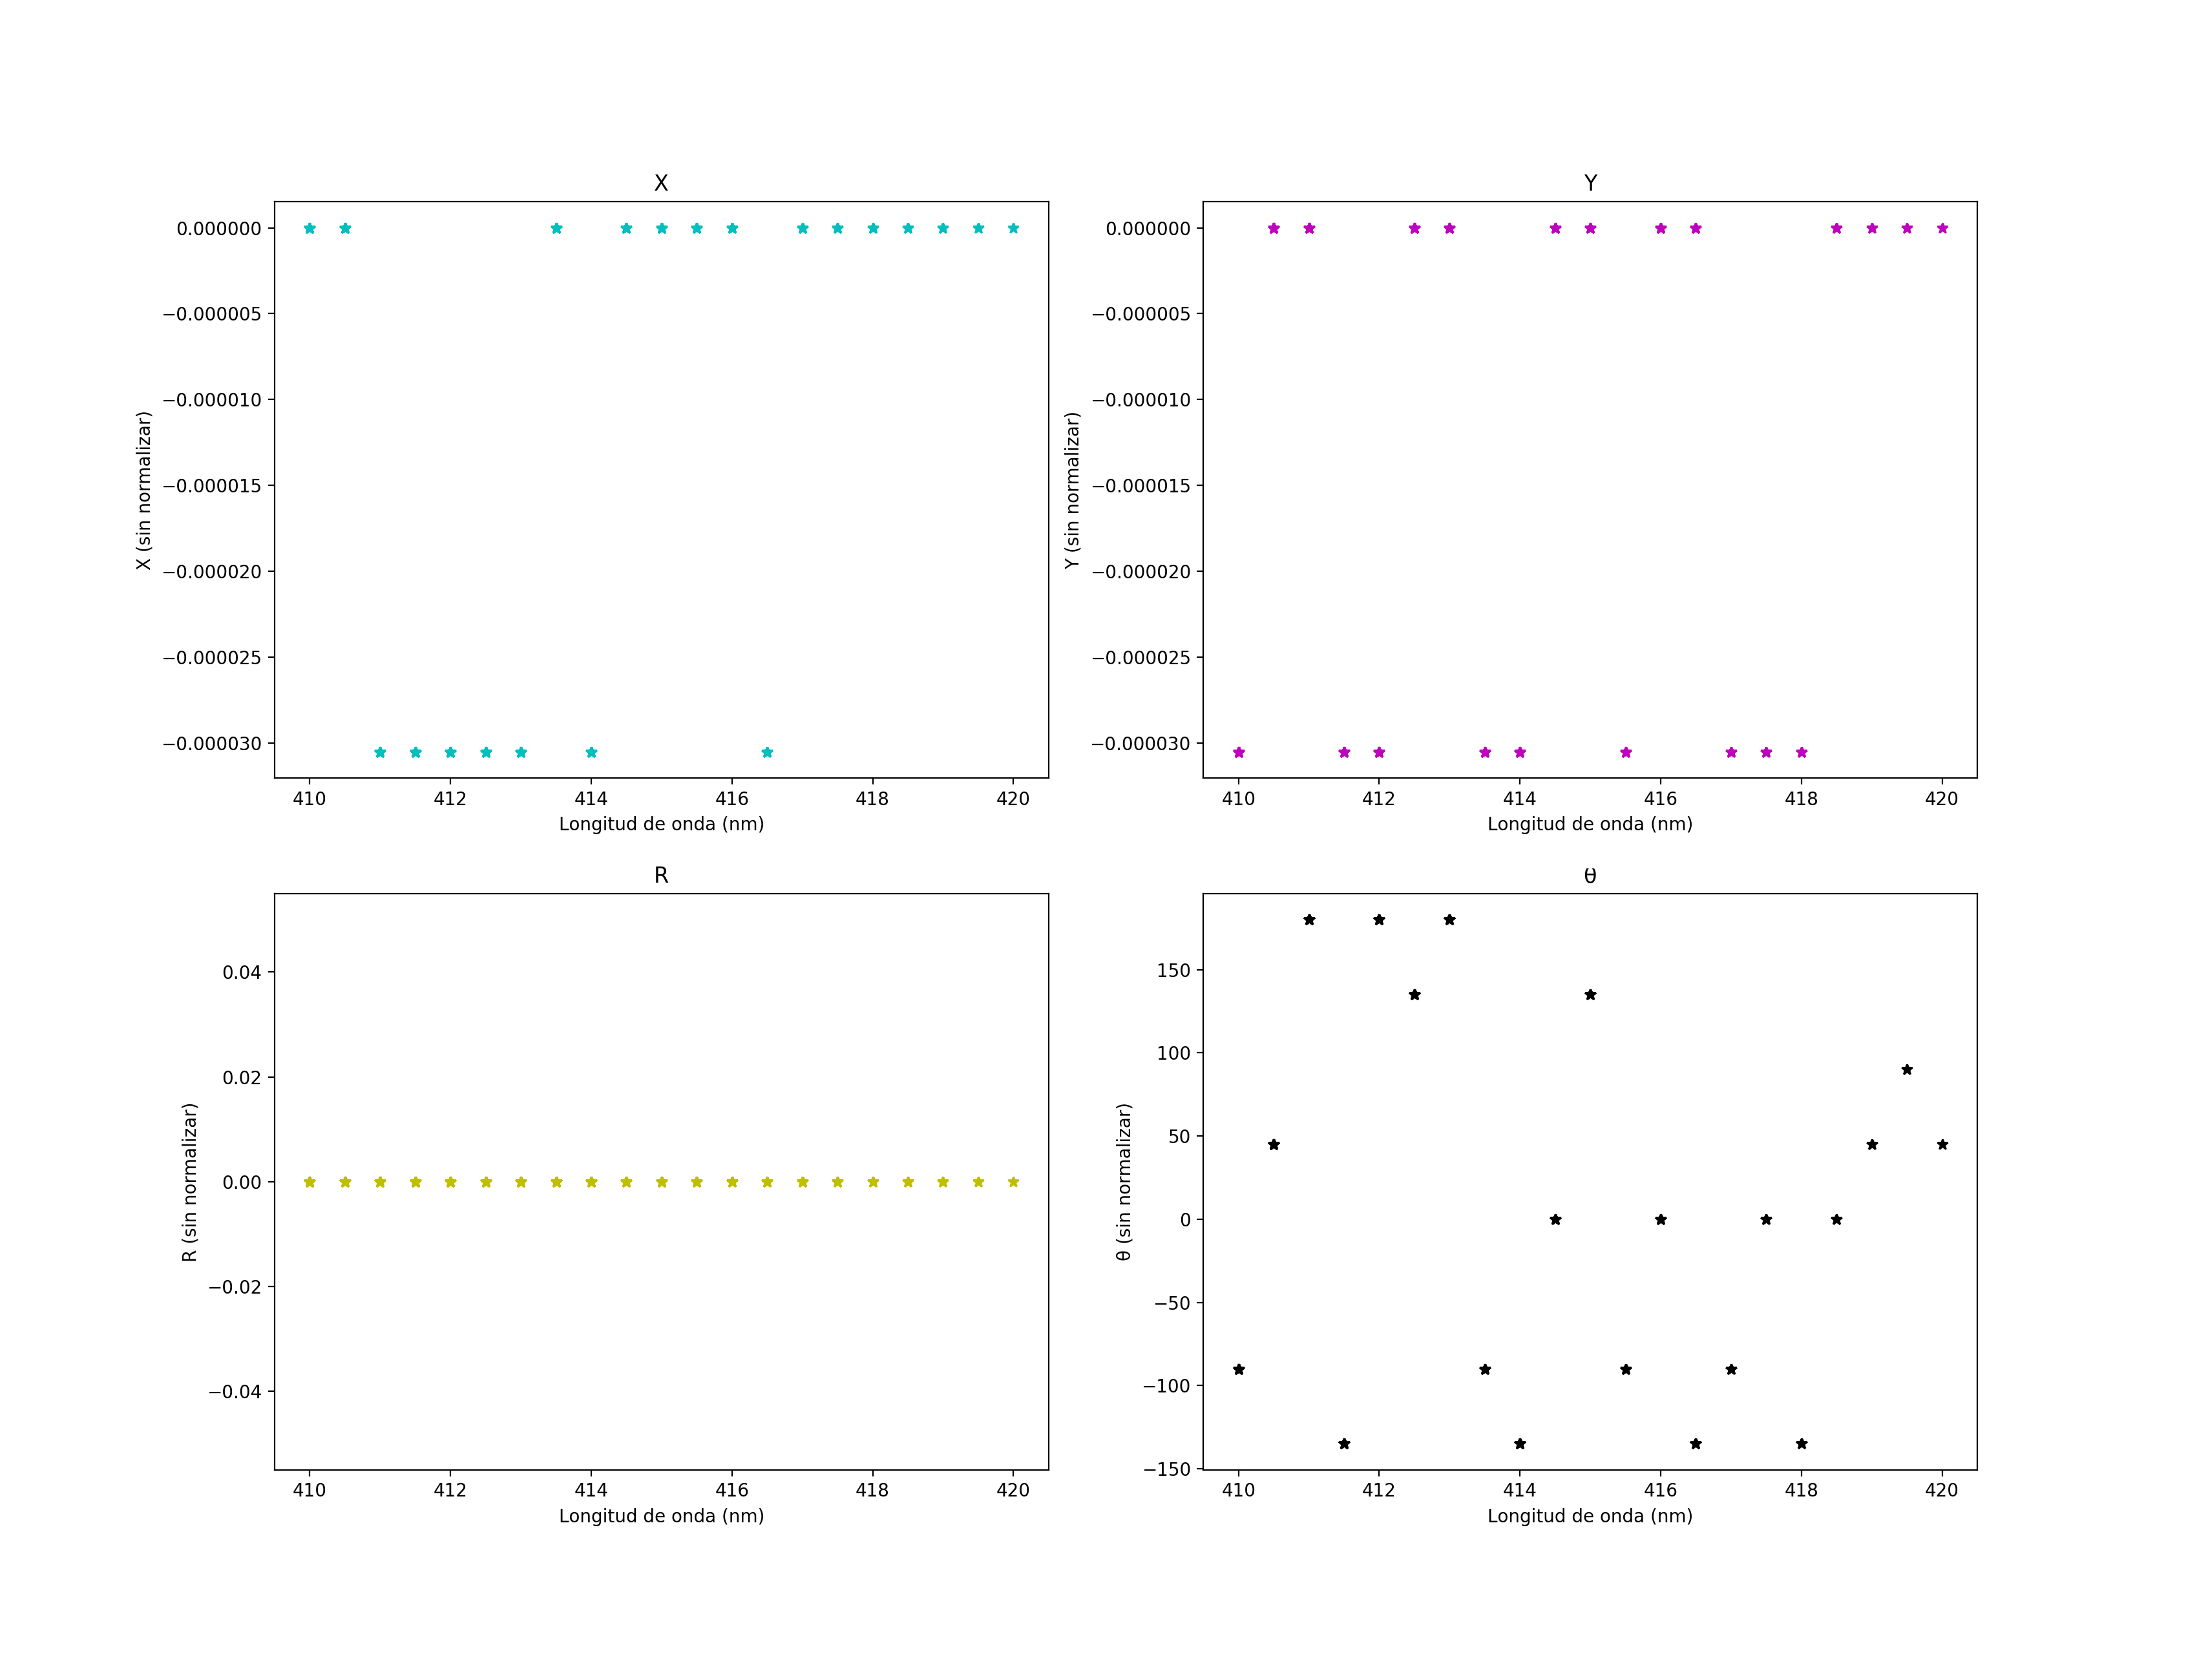

Data behind this chart, as committed beside it:
0, -3.05178e-005, 0, -90, -0.000666667, 1000, 0.5, 410.0
0, 0, 0, 45, 0.001, 1000, 0.5, 410.5
-3.05178e-005, 0, 0, 180, 0.002333, 1000, 0.5, 411.0
-3.05178e-005, -3.05178e-005, 0, -135, 0.001, 1000, 0.5, 411.5
-3.05178e-005, -3.05178e-005, 0, 180, 0.003667, 1000, 0.5, 412.0
-3.05178e-005, 0, 0, 135, 0.002, 1000, 0.5, 412.5
-3.05178e-005, 0, 0, 180, 0.003667, 1000, 0.5, 413.0
0, -3.05178e-005, 0, -90, -0.001, 1000, 0.5, 413.5
-3.05178e-005, -3.05178e-005, 0, -135, 0.0003333, 1000, 0.5, 414.0
0, 0, 0, 0, 0.002, 1000, 0.5, 414.5
0, 0, 0, 135, 0.0003333, 1000, 0.5, 415.0
0, -3.05178e-005, 0, -90, 0.002, 1000, 0.5, 415.5
0, 0, 0, 0, -0.001, 1000, 0.5, 416.0
-3.05178e-005, 0, 0, -135, 0.001, 1000, 0.5, 416.5
0, -3.05178e-005, 0, -90, -0.0006667, 1000, 0.5, 417.0
0, -3.05178e-005, 0, 0, -0.0006667, 1000, 0.5, 417.5
0, -3.05178e-005, 0, -135, 0.0003333, 1000, 0.5, 418.0
0, 0, 0, 0, -0.002667, 1000, 0.5, 418.5
0, 0, 0, 45, 0.002333, 1000, 0.5, 419.0
0, 0, 0, 90, 0.001, 1000, 0.5, 419.5
0, 0, 0, 45, -0.002667, 1000, 0.5, 420.0
